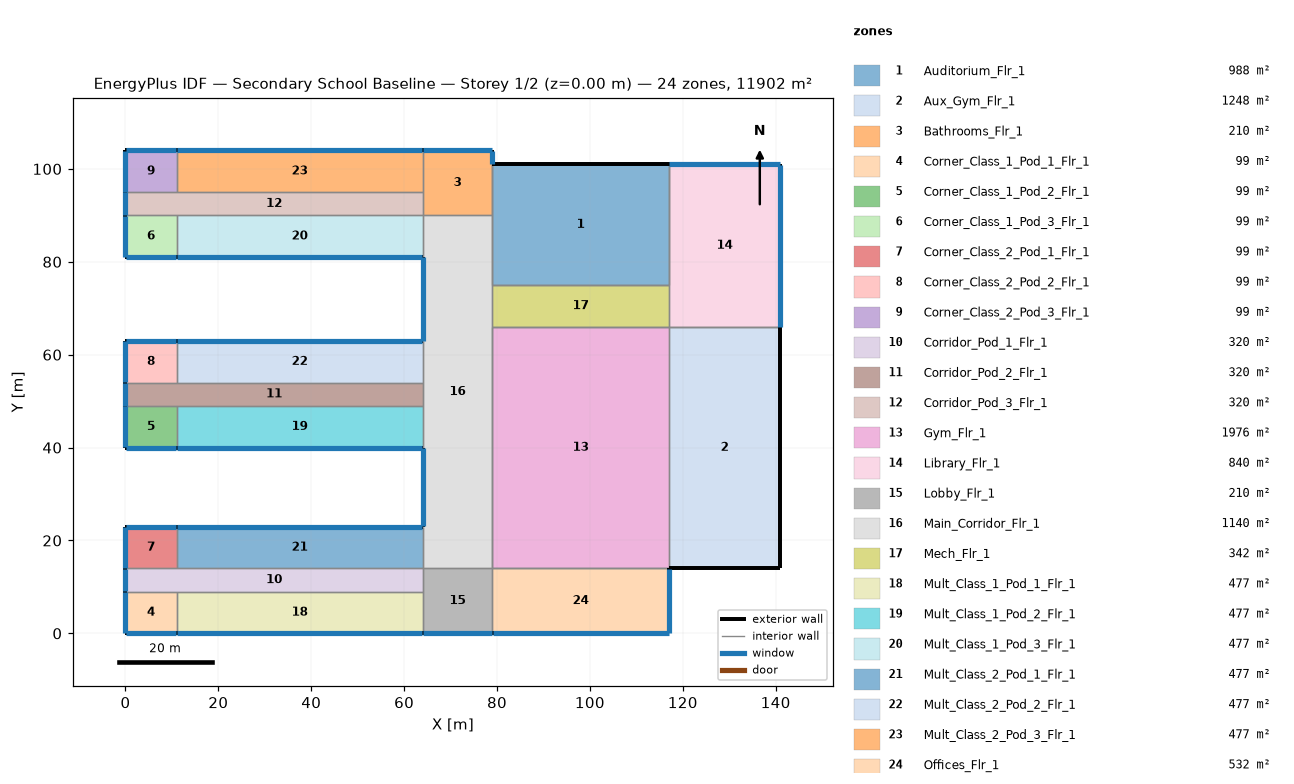
=== STOREY PLAN SPEC (per zone: floor XY polygon, exterior-wall plan segments, windows/doors) ===
zone 1: Auditorium_Flr_1  (988.0 m²)
  floor: (79.00, 101.00) (117.00, 101.00) (117.00, 75.00) (79.00, 75.00)
  exterior wall: (117.00, 101.00) – (79.00, 101.00)  [38.0 m]
  interior walls: 8
zone 2: Aux_Gym_Flr_1  (1248.0 m²)
  floor: (117.00, 66.00) (141.00, 66.00) (141.00, 14.00) (117.00, 14.00)
  exterior wall: (117.00, 14.00) – (141.00, 14.00)  [24.0 m]
  exterior wall: (141.00, 14.00) – (141.00, 66.00)  [52.0 m]
  interior walls: 3
zone 3: Bathrooms_Flr_1  (210.0 m²)
  floor: (64.00, 104.00) (79.00, 104.00) (79.00, 90.00) (64.00, 90.00)
  exterior wall: (79.00, 101.00) – (79.00, 104.00)  [3.0 m]
    window: (79.00, 101.05) – (79.00, 103.95)  [4.2 m²]
  exterior wall: (79.00, 104.00) – (64.00, 104.00)  [15.0 m]
    window: (78.95, 104.00) – (64.05, 104.00)  [21.0 m²]
  interior walls: 4
zone 4: Corner_Class_1_Pod_1_Flr_1  (99.0 m²)
  floor: (0.00, 9.00) (11.00, 9.00) (11.00, 0.00) (0.00, 0.00)
  exterior wall: (0.00, 0.00) – (11.00, 0.00)  [11.0 m]
    window: (0.05, 0.00) – (10.95, 0.00)  [15.4 m²]
  exterior wall: (0.00, 9.00) – (0.00, 0.00)  [9.0 m]
    window: (0.00, 8.95) – (0.00, 0.05)  [12.6 m²]
  interior walls: 2
zone 5: Corner_Class_1_Pod_2_Flr_1  (99.0 m²)
  floor: (0.00, 49.00) (11.00, 49.00) (11.00, 40.00) (0.00, 40.00)
  exterior wall: (0.00, 40.00) – (11.00, 40.00)  [11.0 m]
    window: (0.05, 40.00) – (10.95, 40.00)  [15.4 m²]
  exterior wall: (0.00, 49.00) – (0.00, 40.00)  [9.0 m]
    window: (0.00, 48.95) – (0.00, 40.05)  [12.6 m²]
  interior walls: 2
zone 6: Corner_Class_1_Pod_3_Flr_1  (99.0 m²)
  floor: (0.00, 90.00) (11.00, 90.00) (11.00, 81.00) (0.00, 81.00)
  exterior wall: (0.00, 81.00) – (11.00, 81.00)  [11.0 m]
    window: (0.05, 81.00) – (10.95, 81.00)  [15.4 m²]
  exterior wall: (0.00, 90.00) – (0.00, 81.00)  [9.0 m]
    window: (0.00, 89.95) – (0.00, 81.05)  [12.6 m²]
  interior walls: 2
zone 7: Corner_Class_2_Pod_1_Flr_1  (99.0 m²)
  floor: (0.00, 23.00) (11.00, 23.00) (11.00, 14.00) (0.00, 14.00)
  exterior wall: (11.00, 23.00) – (0.00, 23.00)  [11.0 m]
    window: (10.95, 23.00) – (0.05, 23.00)  [15.4 m²]
  exterior wall: (0.00, 23.00) – (0.00, 14.00)  [9.0 m]
    window: (0.00, 22.95) – (0.00, 14.05)  [12.6 m²]
  interior walls: 2
zone 8: Corner_Class_2_Pod_2_Flr_1  (99.0 m²)
  floor: (0.00, 63.00) (11.00, 63.00) (11.00, 54.00) (0.00, 54.00)
  exterior wall: (11.00, 63.00) – (0.00, 63.00)  [11.0 m]
    window: (10.95, 63.00) – (0.05, 63.00)  [15.4 m²]
  exterior wall: (0.00, 63.00) – (0.00, 54.00)  [9.0 m]
    window: (0.00, 62.95) – (0.00, 54.05)  [12.6 m²]
  interior walls: 2
zone 9: Corner_Class_2_Pod_3_Flr_1  (99.0 m²)
  floor: (0.00, 104.00) (11.00, 104.00) (11.00, 95.00) (0.00, 95.00)
  exterior wall: (11.00, 104.00) – (0.00, 104.00)  [11.0 m]
    window: (10.95, 104.00) – (0.05, 104.00)  [15.4 m²]
  exterior wall: (0.00, 104.00) – (0.00, 95.00)  [9.0 m]
    window: (0.00, 103.95) – (0.00, 95.05)  [12.6 m²]
  interior walls: 2
zone 10: Corridor_Pod_1_Flr_1  (320.0 m²)
  floor: (0.00, 14.00) (64.00, 14.00) (64.00, 9.00) (0.00, 9.00)
  exterior wall: (0.00, 14.00) – (0.00, 9.00)  [5.0 m]
    window: (0.00, 13.95) – (0.00, 9.05)  [7.0 m²]
  interior walls: 5
zone 11: Corridor_Pod_2_Flr_1  (320.0 m²)
  floor: (0.00, 54.00) (64.00, 54.00) (64.00, 49.00) (0.00, 49.00)
  exterior wall: (0.00, 54.00) – (0.00, 49.00)  [5.0 m]
    window: (0.00, 53.95) – (0.00, 49.05)  [7.0 m²]
  interior walls: 5
zone 12: Corridor_Pod_3_Flr_1  (320.0 m²)
  floor: (0.00, 95.00) (64.00, 95.00) (64.00, 90.00) (0.00, 90.00)
  exterior wall: (0.00, 95.00) – (0.00, 90.00)  [5.0 m]
    window: (0.00, 94.95) – (0.00, 90.05)  [7.0 m²]
  interior walls: 5
zone 13: Gym_Flr_1  (1976.0 m²)
  floor: (79.00, 66.00) (117.00, 66.00) (117.00, 14.00) (79.00, 14.00)
  interior walls: 7
zone 14: Library_Flr_1  (840.0 m²)
  floor: (117.00, 101.00) (141.00, 101.00) (141.00, 66.00) (117.00, 66.00)
  exterior wall: (141.00, 66.00) – (141.00, 101.00)  [35.0 m]
    window: (141.00, 66.05) – (141.00, 100.95)  [49.0 m²]
  exterior wall: (141.00, 101.00) – (117.00, 101.00)  [24.0 m]
    window: (140.95, 101.00) – (117.05, 101.00)  [33.6 m²]
  interior walls: 3
zone 15: Lobby_Flr_1  (210.0 m²)
  floor: (64.00, 14.00) (79.00, 14.00) (79.00, 0.00) (64.00, 0.00)
  exterior wall: (64.00, 0.00) – (79.00, 0.00)  [15.0 m]
    window: (64.05, 0.00) – (78.95, 0.00)  [21.0 m²]
  interior walls: 4
zone 16: Main_Corridor_Flr_1  (1140.0 m²)
  floor: (64.00, 90.00) (79.00, 90.00) (79.00, 14.00) (64.00, 14.00)
  exterior wall: (64.00, 81.00) – (64.00, 63.00)  [18.0 m]
    window: (64.00, 80.95) – (64.00, 63.05)  [25.2 m²]
  exterior wall: (64.00, 40.00) – (64.00, 23.00)  [17.0 m]
    window: (64.00, 39.95) – (64.00, 23.05)  [23.8 m²]
  interior walls: 10
zone 17: Mech_Flr_1  (342.0 m²)
  floor: (79.00, 75.00) (117.00, 75.00) (117.00, 66.00) (79.00, 66.00)
  interior walls: 4
zone 18: Mult_Class_1_Pod_1_Flr_1  (477.0 m²)
  floor: (11.00, 9.00) (64.00, 9.00) (64.00, 0.00) (11.00, 0.00)
  exterior wall: (11.00, 0.00) – (64.00, 0.00)  [53.0 m]
    window: (11.05, 0.00) – (63.95, 0.00)  [74.2 m²]
  interior walls: 3
zone 19: Mult_Class_1_Pod_2_Flr_1  (477.0 m²)
  floor: (11.00, 49.00) (64.00, 49.00) (64.00, 40.00) (11.00, 40.00)
  exterior wall: (11.00, 40.00) – (64.00, 40.00)  [53.0 m]
    window: (11.05, 40.00) – (63.95, 40.00)  [74.2 m²]
  interior walls: 3
zone 20: Mult_Class_1_Pod_3_Flr_1  (477.0 m²)
  floor: (11.00, 90.00) (64.00, 90.00) (64.00, 81.00) (11.00, 81.00)
  exterior wall: (11.00, 81.00) – (64.00, 81.00)  [53.0 m]
    window: (11.05, 81.00) – (63.95, 81.00)  [74.2 m²]
  interior walls: 3
zone 21: Mult_Class_2_Pod_1_Flr_1  (477.0 m²)
  floor: (11.00, 23.00) (64.00, 23.00) (64.00, 14.00) (11.00, 14.00)
  exterior wall: (64.00, 23.00) – (11.00, 23.00)  [53.0 m]
    window: (63.95, 23.00) – (11.05, 23.00)  [74.2 m²]
  interior walls: 3
zone 22: Mult_Class_2_Pod_2_Flr_1  (477.0 m²)
  floor: (11.00, 63.00) (64.00, 63.00) (64.00, 54.00) (11.00, 54.00)
  exterior wall: (64.00, 63.00) – (11.00, 63.00)  [53.0 m]
    window: (63.95, 63.00) – (11.05, 63.00)  [74.2 m²]
  interior walls: 3
zone 23: Mult_Class_2_Pod_3_Flr_1  (477.0 m²)
  floor: (11.00, 104.00) (64.00, 104.00) (64.00, 95.00) (11.00, 95.00)
  exterior wall: (64.00, 104.00) – (11.00, 104.00)  [53.0 m]
    window: (63.95, 104.00) – (11.05, 104.00)  [74.2 m²]
  interior walls: 3
zone 24: Offices_Flr_1  (532.0 m²)
  floor: (79.00, 14.00) (117.00, 14.00) (117.00, 0.00) (79.00, 0.00)
  exterior wall: (79.00, 0.00) – (117.00, 0.00)  [38.0 m]
    window: (79.05, 0.00) – (116.95, 0.00)  [53.2 m²]
  exterior wall: (117.00, 0.00) – (117.00, 14.00)  [14.0 m]
    window: (117.00, 0.05) – (117.00, 13.95)  [19.6 m²]
  interior walls: 2

=== DERIVED (storey summary) ===
Building: Secondary School Baseline
Storey: 1 of 2  (floor level z = 0.00 m)
Storey gross floor area: 11902.0 m²
Zones on this storey: 24
  - Auditorium_Flr_1: floor 988.0 m²; exterior wall 38.0 m (304.0 m²); WWR 0.0%
  - Aux_Gym_Flr_1: floor 1248.0 m²; exterior wall 76.0 m (608.0 m²); WWR 0.0%
  - Bathrooms_Flr_1: floor 210.0 m²; exterior wall 18.0 m (72.0 m²); 2 window(s) 25.2 m²; WWR 35.0%
  - Corner_Class_1_Pod_1_Flr_1: floor 99.0 m²; exterior wall 20.0 m (80.0 m²); 2 window(s) 28.0 m²; WWR 35.0%
  - Corner_Class_1_Pod_2_Flr_1: floor 99.0 m²; exterior wall 20.0 m (80.0 m²); 2 window(s) 28.0 m²; WWR 35.0%
  - Corner_Class_1_Pod_3_Flr_1: floor 99.0 m²; exterior wall 20.0 m (80.0 m²); 2 window(s) 28.0 m²; WWR 35.0%
  - Corner_Class_2_Pod_1_Flr_1: floor 99.0 m²; exterior wall 20.0 m (80.0 m²); 2 window(s) 28.0 m²; WWR 35.0%
  - Corner_Class_2_Pod_2_Flr_1: floor 99.0 m²; exterior wall 20.0 m (80.0 m²); 2 window(s) 28.0 m²; WWR 35.0%
  - Corner_Class_2_Pod_3_Flr_1: floor 99.0 m²; exterior wall 20.0 m (80.0 m²); 2 window(s) 28.0 m²; WWR 35.0%
  - Corridor_Pod_1_Flr_1: floor 320.0 m²; exterior wall 5.0 m (20.0 m²); 1 window(s) 7.0 m²; WWR 35.0%
  - Corridor_Pod_2_Flr_1: floor 320.0 m²; exterior wall 5.0 m (20.0 m²); 1 window(s) 7.0 m²; WWR 35.0%
  - Corridor_Pod_3_Flr_1: floor 320.0 m²; exterior wall 5.0 m (20.0 m²); 1 window(s) 7.0 m²; WWR 35.0%
  - Gym_Flr_1: floor 1976.0 m²
  - Library_Flr_1: floor 840.0 m²; exterior wall 59.0 m (236.0 m²); 2 window(s) 82.6 m²; WWR 35.0%
  - Lobby_Flr_1: floor 210.0 m²; exterior wall 15.0 m (60.0 m²); 1 window(s) 21.0 m²; WWR 35.0%
  - Main_Corridor_Flr_1: floor 1140.0 m²; exterior wall 35.0 m (140.0 m²); 2 window(s) 49.0 m²; WWR 35.0%
  - Mech_Flr_1: floor 342.0 m²
  - Mult_Class_1_Pod_1_Flr_1: floor 477.0 m²; exterior wall 53.0 m (212.0 m²); 1 window(s) 74.2 m²; WWR 35.0%
  - Mult_Class_1_Pod_2_Flr_1: floor 477.0 m²; exterior wall 53.0 m (212.0 m²); 1 window(s) 74.2 m²; WWR 35.0%
  - Mult_Class_1_Pod_3_Flr_1: floor 477.0 m²; exterior wall 53.0 m (212.0 m²); 1 window(s) 74.2 m²; WWR 35.0%
  - Mult_Class_2_Pod_1_Flr_1: floor 477.0 m²; exterior wall 53.0 m (212.0 m²); 1 window(s) 74.2 m²; WWR 35.0%
  - Mult_Class_2_Pod_2_Flr_1: floor 477.0 m²; exterior wall 53.0 m (212.0 m²); 1 window(s) 74.2 m²; WWR 35.0%
  - Mult_Class_2_Pod_3_Flr_1: floor 477.0 m²; exterior wall 53.0 m (212.0 m²); 1 window(s) 74.2 m²; WWR 35.0%
  - Offices_Flr_1: floor 532.0 m²; exterior wall 52.0 m (208.0 m²); 2 window(s) 72.8 m²; WWR 35.0%
Zone adjacency (shared interzone walls):
  - Auditorium_Flr_1 ↔ Bathrooms_Flr_1
  - Auditorium_Flr_1 ↔ Library_Flr_1
  - Auditorium_Flr_1 ↔ Main_Corridor_Flr_1
  - Auditorium_Flr_1 ↔ Mech_Flr_1
  - Aux_Gym_Flr_1 ↔ Gym_Flr_1
  - Aux_Gym_Flr_1 ↔ Library_Flr_1
  - Bathrooms_Flr_1 ↔ Corridor_Pod_3_Flr_1
  - Bathrooms_Flr_1 ↔ Main_Corridor_Flr_1
  - Bathrooms_Flr_1 ↔ Mult_Class_2_Pod_3_Flr_1
  - Corner_Class_1_Pod_1_Flr_1 ↔ Corridor_Pod_1_Flr_1
  - Corner_Class_1_Pod_1_Flr_1 ↔ Mult_Class_1_Pod_1_Flr_1
  - Corner_Class_1_Pod_2_Flr_1 ↔ Corridor_Pod_2_Flr_1
  - Corner_Class_1_Pod_2_Flr_1 ↔ Mult_Class_1_Pod_2_Flr_1
  - Corner_Class_1_Pod_3_Flr_1 ↔ Corridor_Pod_3_Flr_1
  - Corner_Class_1_Pod_3_Flr_1 ↔ Mult_Class_1_Pod_3_Flr_1
  - Corner_Class_2_Pod_1_Flr_1 ↔ Corridor_Pod_1_Flr_1
  - Corner_Class_2_Pod_1_Flr_1 ↔ Mult_Class_2_Pod_1_Flr_1
  - Corner_Class_2_Pod_2_Flr_1 ↔ Corridor_Pod_2_Flr_1
  - Corner_Class_2_Pod_2_Flr_1 ↔ Mult_Class_2_Pod_2_Flr_1
  - Corner_Class_2_Pod_3_Flr_1 ↔ Corridor_Pod_3_Flr_1
  - Corner_Class_2_Pod_3_Flr_1 ↔ Mult_Class_2_Pod_3_Flr_1
  - Corridor_Pod_1_Flr_1 ↔ Lobby_Flr_1
  - Corridor_Pod_1_Flr_1 ↔ Mult_Class_1_Pod_1_Flr_1
  - Corridor_Pod_1_Flr_1 ↔ Mult_Class_2_Pod_1_Flr_1
  - Corridor_Pod_2_Flr_1 ↔ Main_Corridor_Flr_1
  - Corridor_Pod_2_Flr_1 ↔ Mult_Class_1_Pod_2_Flr_1
  - Corridor_Pod_2_Flr_1 ↔ Mult_Class_2_Pod_2_Flr_1
  - Corridor_Pod_3_Flr_1 ↔ Mult_Class_1_Pod_3_Flr_1
  - Corridor_Pod_3_Flr_1 ↔ Mult_Class_2_Pod_3_Flr_1
  - Gym_Flr_1 ↔ Main_Corridor_Flr_1
  - Gym_Flr_1 ↔ Mech_Flr_1
  - Gym_Flr_1 ↔ Offices_Flr_1
  - Library_Flr_1 ↔ Mech_Flr_1
  - Lobby_Flr_1 ↔ Main_Corridor_Flr_1
  - Lobby_Flr_1 ↔ Mult_Class_1_Pod_1_Flr_1
  - Lobby_Flr_1 ↔ Offices_Flr_1
  - Main_Corridor_Flr_1 ↔ Mech_Flr_1
  - Main_Corridor_Flr_1 ↔ Mult_Class_1_Pod_2_Flr_1
  - Main_Corridor_Flr_1 ↔ Mult_Class_1_Pod_3_Flr_1
  - Main_Corridor_Flr_1 ↔ Mult_Class_2_Pod_1_Flr_1
  - Main_Corridor_Flr_1 ↔ Mult_Class_2_Pod_2_Flr_1